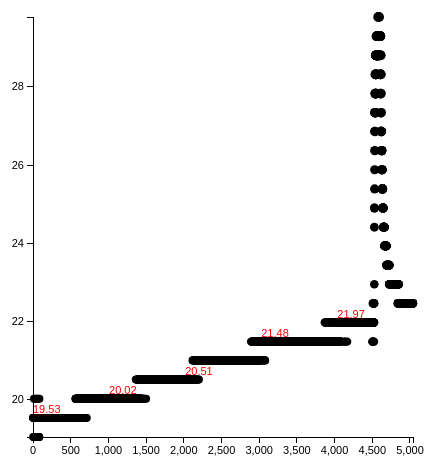
D3 v2 page, settled after 360 driven frames (6 s of simulated time); the page loaded 1 data file(s).



      //svg size
      var w = 500;
      var h = 500;    
      var p = 40; //padding

      var scale = d3.scale.linear();
      scale.domain([0, 50]); //Input!
      scale.range([0, 350]);  //Output!

      //output from txt_to_json.sh
      d3.json("temperatures.json", function(dataset) {

        dataset = dataset.temperatures;
        //only show 5 labels total
        var numLabels = Math.ceil(dataset.length / 5);

        var xScale = d3.scale.linear()
          .domain([d3.min(dataset, function(d){
            return d[0];
          }), d3.max(dataset, function(d) { 
            return d[0];//max value for x axis
          })])
          .range([p, w - (p * 2)]); //more padding on the right to account for labels

        var yScale = d3.scale.linear()
          .domain([d3.min(dataset, function(d){
            return d[1];
          }), d3.max(dataset, function(d) {
            return d[1];//max value for y axis
          })])
          .range([h - p, p]); //svg height

        var rScale = d3.scale.linear()
          .domain([0, d3.max(dataset, function(d) {
            return d[1]; 
          })])
          .range([2, 5]);//higher y has slightly larger radius

        //axes
        var xAxis = d3.svg.axis();
        xAxis.scale(xScale); //at minimum needs a scale!
        xAxis.orient("bottom");

        var yAxis = d3.svg.axis()
          .scale(yScale)
          .orient("left")
          .ticks(5);

        var svg = d3.select("body")
          .append("svg")
          .attr("width", w)
          .attr("height", h);

        // Draw points on the svg
        svg.selectAll("circle")
          .data(dataset)
          .enter()
          .append("circle")
          .attr("cx", function(d) {
            return xScale(d[0]);
          })
          .attr("cy", function(d) {
            return yScale(d[1]);
          })
          .attr("r", function(d) {
            return rScale(d[1]);
          });     

        // Draw labels
        svg.selectAll("text")
          .data(dataset)
          .enter()
          .append("text")
          .text(function(d,i) {
            //only show every 5th value
            if (i%numLabels == 0)
            {
              return d[1];
            }
            return "";
          })
          .attr("x", function(d) {
            return xScale(d[0]);
          })
          .attr("y", function(d) {
            //a little space between vals and labels
            return yScale(d[1])-5;
          })
          .attr("fill", "red");

        svg.append("g") //group element for style of the axes
          .attr("class", "axis")
          .attr("transform", "translate(0," + (h-p) + ")")
          .call(xAxis);

        svg.append("g")
          .attr("class", "axis")
          .attr("transform", "translate(" + p + ",0)")
          .call(yAxis);
      });

    

### data: temperatures.json
{
 "temperatures": [
  [
   0,
   19.53
  ],
  [
   1,
   19.04
  ],
  [
   2,
   19.53
  ],
  [
   3,
   19.53
  ],
  [
   4,
   19.53
  ],
  [
   5,
   19.53
  ],
  [
   6,
   19.53
  ],
  [
   7,
   19.53
  ],
  "... 5,033 more items"
 ]
}